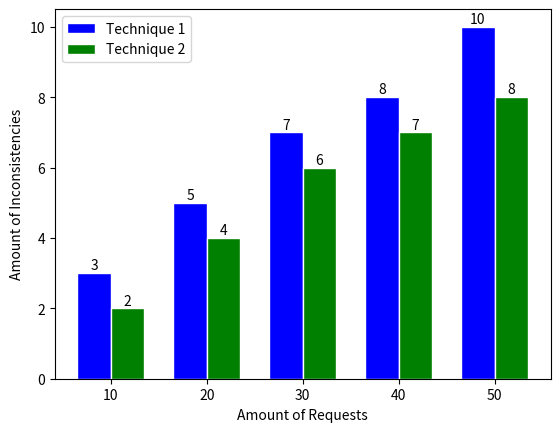

Python code for this plot:
import matplotlib.pyplot as plt
import numpy as np

# Generate some sample data
requests = np.array([10, 20, 30, 40, 50])
technique1_inconsistencies = np.array([3, 5, 7, 8, 10])
technique2_inconsistencies = np.array([2, 4, 6, 7, 8])

# Set the width of each bar
bar_width = 0.35

# Set the x positions of the bars
r1 = np.arange(len(requests))
print(r1)
r2 = [x + bar_width for x in r1]

# Create the plot
plt.bar(r1, technique1_inconsistencies, color='blue', width=bar_width, edgecolor='white', label='Technique 1')
plt.bar(r2, technique2_inconsistencies, color='green', width=bar_width, edgecolor='white', label='Technique 2')

# Add text labels on top of each bar
for i, v1, v2 in zip(r1, technique1_inconsistencies, technique2_inconsistencies):
    plt.text(i, v1+0.1, str(v1), ha='center')
    plt.text(i+bar_width, v2+0.1, str(v2), ha='center')

# Add xticks on the middle of the group bars
plt.xlabel('Amount of Requests')
plt.ylabel('Amount of Inconsistencies')
plt.xticks([r + bar_width / 2 for r in range(len(requests))], requests)

# Add a legend
plt.legend()

# Show the plot
plt.show()
